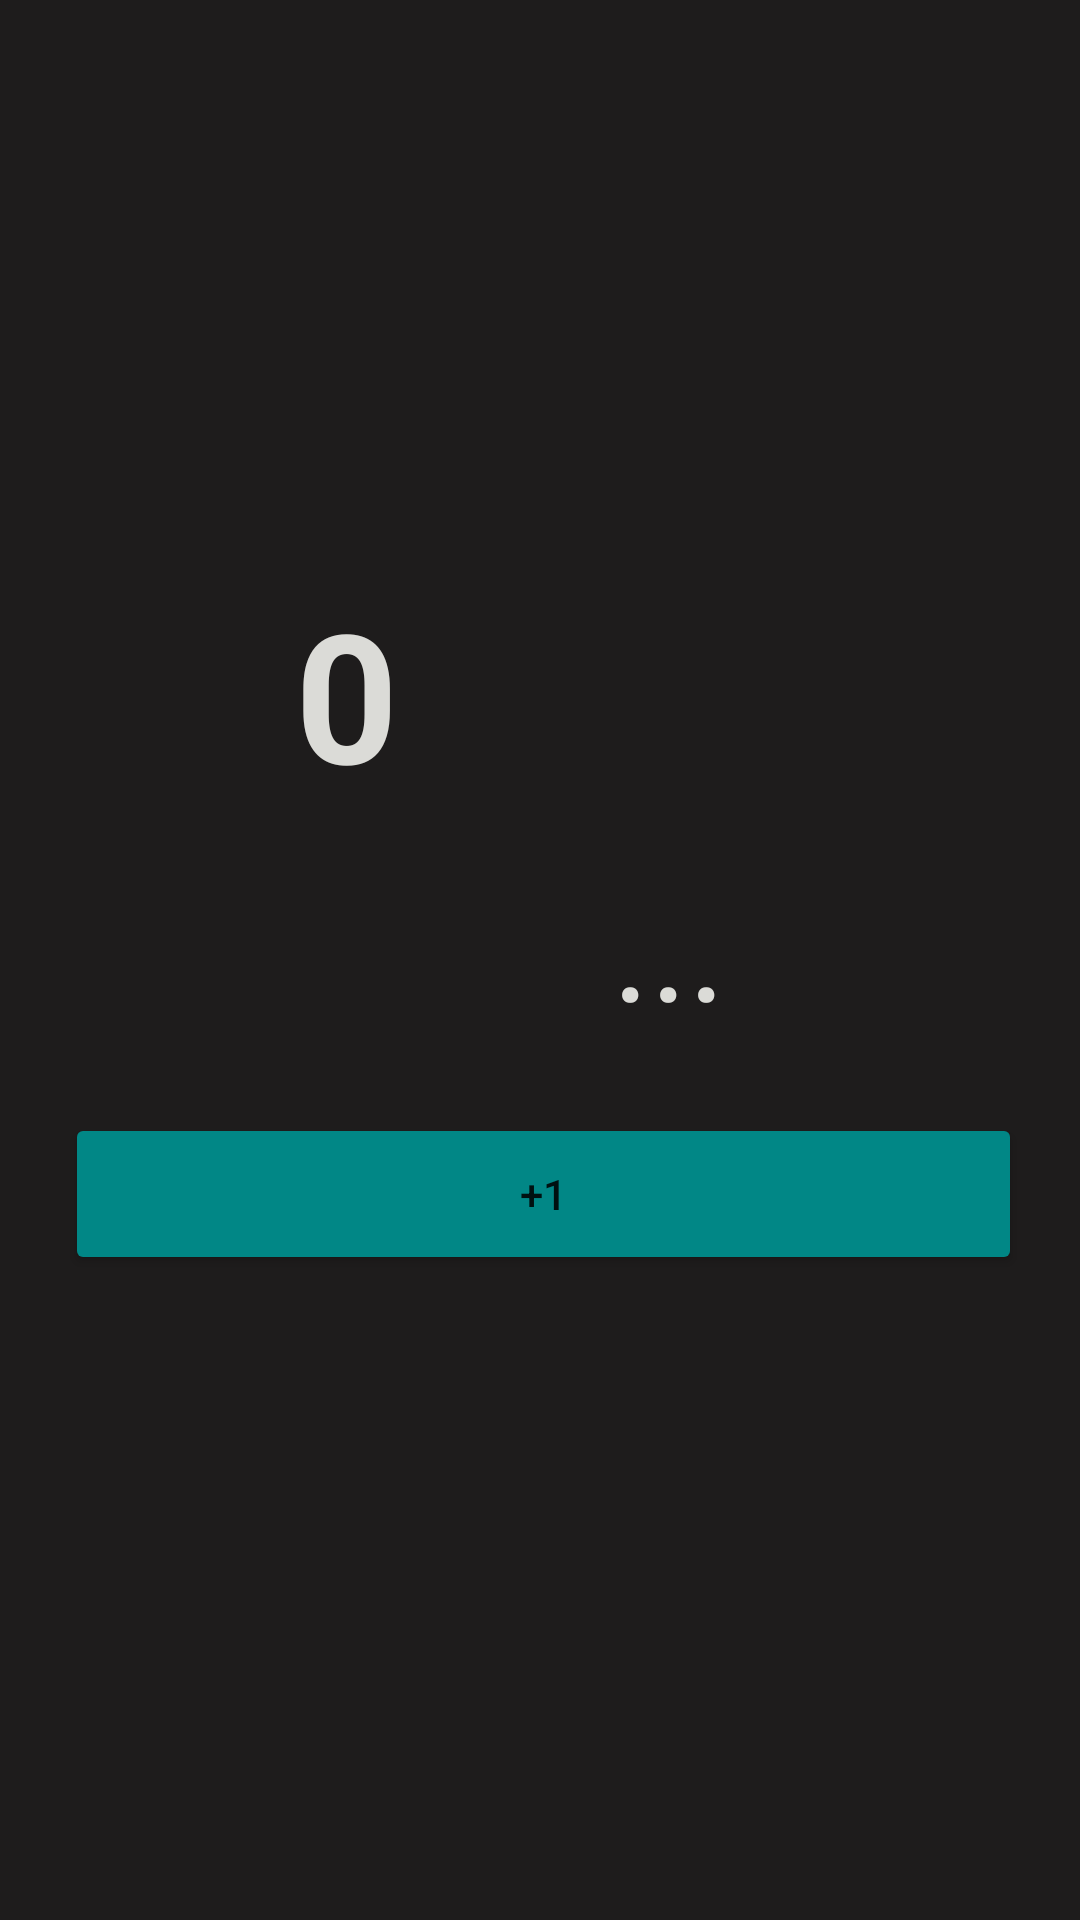

Android layout source for this screen:
<!-- AndroidManifest.xml: application theme Theme.BootcampOdevler -->
<!-- res/layout/activity_main_live_data.xml -->
<?xml version="1.0" encoding="utf-8"?>
<androidx.constraintlayout.widget.ConstraintLayout xmlns:android="http://schemas.android.com/apk/res/android"
    xmlns:app="http://schemas.android.com/apk/res-auto"
    xmlns:tools="http://schemas.android.com/tools"
    android:layout_width="match_parent"
    android:layout_height="match_parent"
    android:background="#232121"
    android:backgroundTint="#1E1C1C"
    tools:context=".livedataexample.MainLiveDataActivity">

    <TextView
        android:id="@+id/textView"
        android:layout_width="113dp"
        android:layout_height="155dp"
        android:layout_marginStart="59dp"
        android:layout_marginTop="191dp"
        android:layout_marginEnd="32dp"
        android:text="0"
        android:textAlignment="center"
        android:textColor="@color/grey"
        android:textSize="60sp"
        android:textStyle="bold"
        app:layout_constraintEnd_toStartOf="@+id/booleantextView"
        app:layout_constraintStart_toStartOf="parent"
        app:layout_constraintTop_toTopOf="parent" />

    <TextView
        android:id="@+id/booleantextView"
        android:layout_width="139dp"
        android:layout_height="63dp"
        android:layout_marginStart="32dp"
        android:layout_marginTop="283dp"
        android:text="..."
        android:textColor="@color/grey"
        android:textSize="48sp"
        app:layout_constraintStart_toEndOf="@+id/textView"
        app:layout_constraintTop_toTopOf="parent" />

    <Button
        android:id="@+id/btn_button"
        android:layout_width="319dp"
        android:layout_height="54dp"
        android:layout_marginStart="38dp"
        android:layout_marginTop="25dp"
        android:layout_marginEnd="36dp"
        android:backgroundTint="@color/teal_700"
        android:text="+1"
        app:layout_constraintEnd_toEndOf="parent"
        app:layout_constraintStart_toStartOf="parent"
        app:layout_constraintTop_toBottomOf="@+id/textView" />


</androidx.constraintlayout.widget.ConstraintLayout>
<!-- resources referenced by this layout -->
<resources>
  <color name="grey">#dbdbd7</color>
  <color name="teal_700">#FF018786</color>
  <style name="Theme.BootcampOdevler" parent="Theme.MaterialComponents.DayNight.DarkActionBar">
          
          <item name="colorPrimary">#F9A84D</item>
          <item name="colorPrimaryVariant">@color/purple_700</item>
          <item name="colorOnPrimary">@color/white</item>
          
          <item name="colorSecondary">@color/teal_200</item>
          <item name="colorSecondaryVariant">@color/teal_700</item>
          <item name="colorOnSecondary">@color/black</item>
          
          <item name="android:statusBarColor" tools:targetApi="l">?attr/colorPrimaryVariant</item>
          
          <item name="windowActionBar">false</item>
          <item name="windowNoTitle">true</item>
  
  
      </style>
  <color name="purple_700">#FF3700B3</color>
  <color name="white">#FFFFFFFF</color>
  <color name="teal_200">#FF03DAC5</color>
  <color name="black">#FF000000</color>
</resources>
